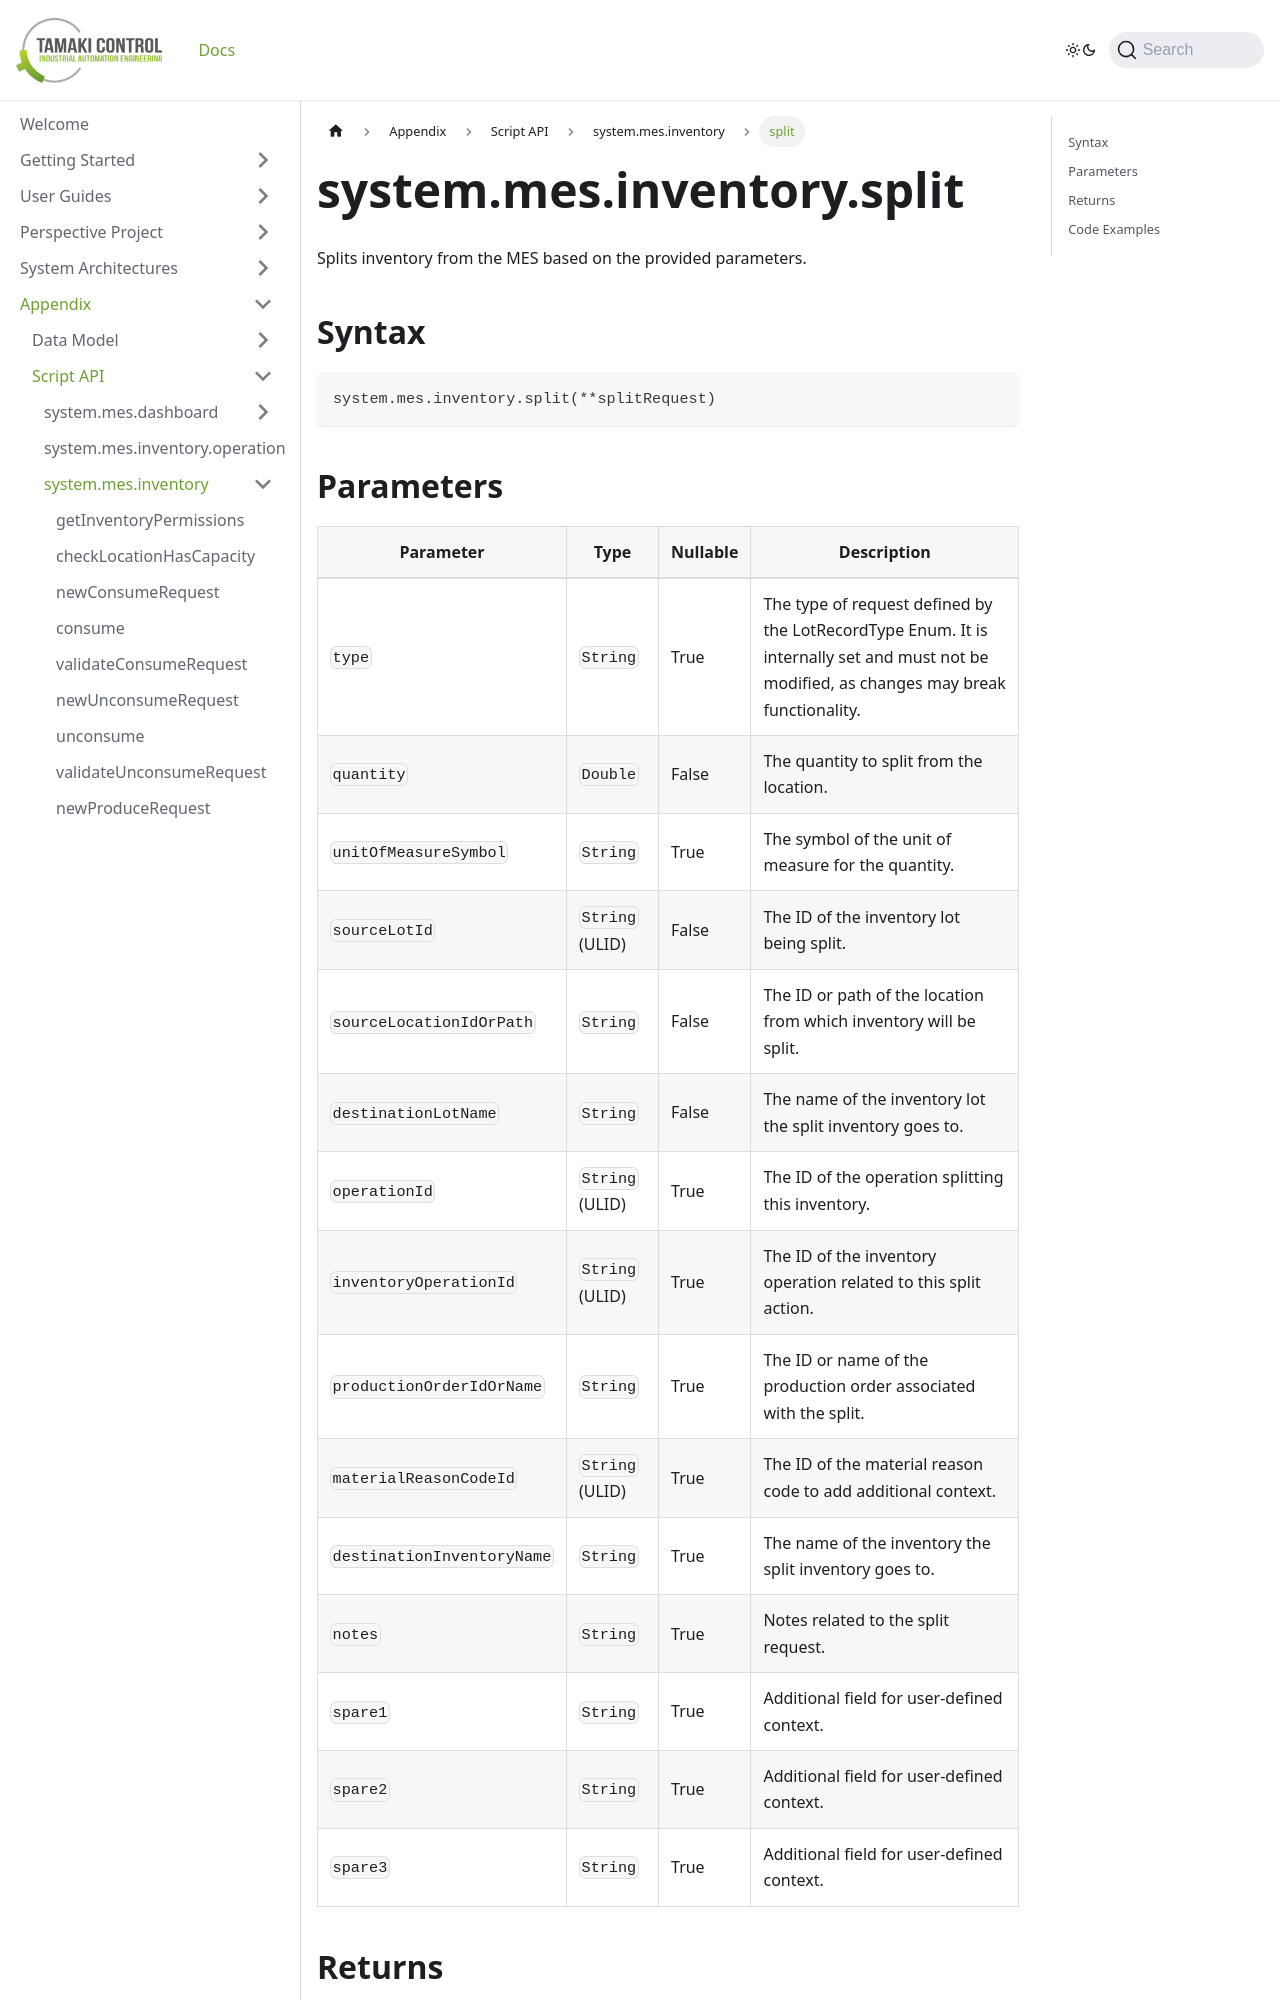

repository: TamakiControl/tamaki-mes-docs · page: docs/appendix/script-api/inventory-script-api/split/index.html · generator: docusaurus

---
sidebar_position: 16
title: "split"
description: "Splits inventory from the MES based on the provided parameters."
---

# system.mes.inventory.split

Splits inventory from the MES based on the provided parameters.

## Syntax

```python
system.mes.inventory.split(**splitRequest)
```
